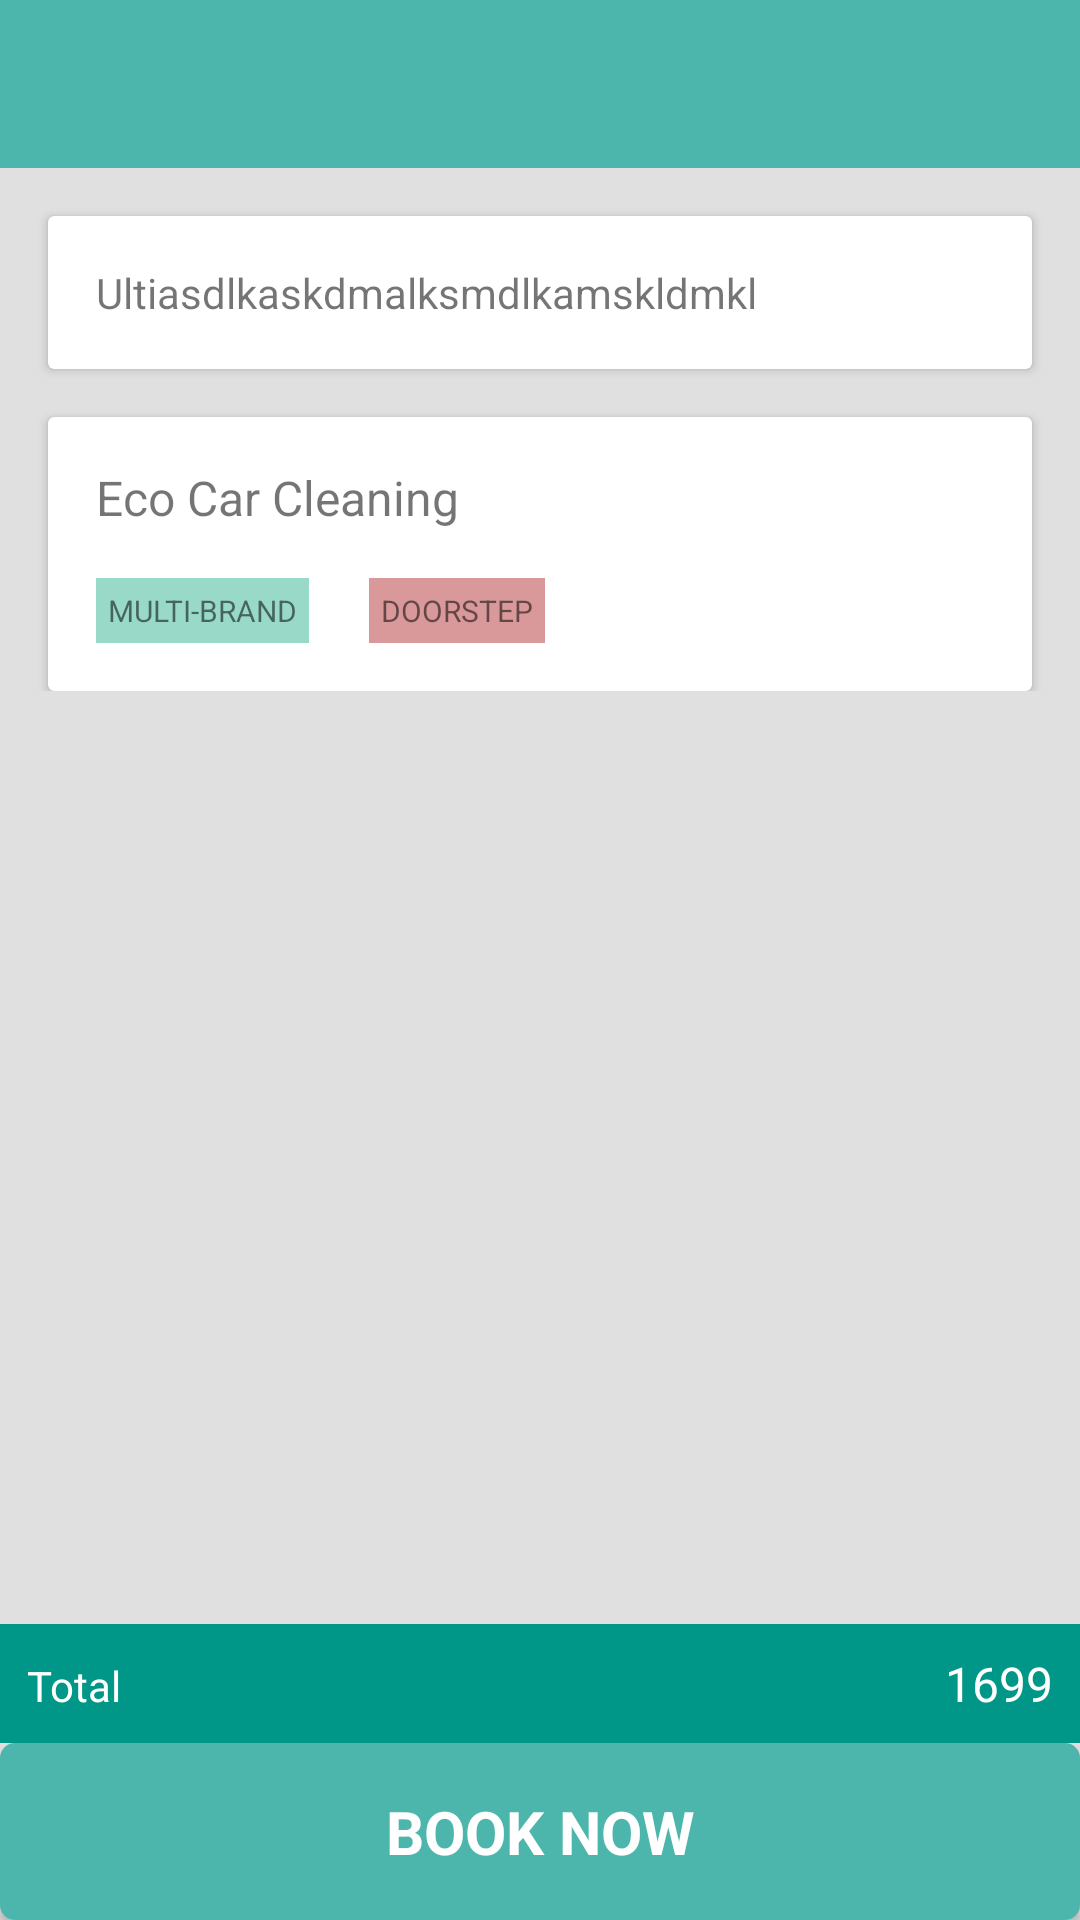

Write the Android layout XML for this screen, with the resource values it uses.
<!-- AndroidManifest.xml: application theme AppTheme -->
<!-- res/layout/activity_service_detail.xml -->
<?xml version="1.0" encoding="utf-8"?>
<android.support.design.widget.CoordinatorLayout
    android:id="@+id/clMain"
    xmlns:android="http://schemas.android.com/apk/res/android"
    xmlns:app="http://schemas.android.com/apk/res-auto"
    xmlns:tools="http://schemas.android.com/tools"
    android:layout_width="match_parent"
    android:layout_height="match_parent"
    android:animateLayoutChanges="true"
    android:background="@color/app_background_grey"
    tools:context="com.actiknow.callsikandar.activity.ServiceDetailActivity">
    <RelativeLayout
        android:layout_width="match_parent"
        android:layout_height="match_parent"
        android:animateLayoutChanges="true">
        <android.support.design.widget.AppBarLayout
            android:id="@+id/appBar"
            android:layout_width="match_parent"
            android:layout_height="wrap_content"
            android:animateLayoutChanges="true"
            android:theme="@style/AppTheme.AppBarOverlay"
            android:visibility="visible"
            app:layout_scrollFlags="scroll|exitUntilCollapsed">
            <android.support.v7.widget.Toolbar
                android:id="@+id/toolbar1"
                style="@style/Widget.MyApp.ActionBar"
                xmlns:android="http://schemas.android.com/apk/res/android"
                android:layout_width="match_parent"
                android:layout_height="wrap_content"
                android:animateLayoutChanges="true"
                android:background="@color/primary"
                android:theme="@style/Base.ThemeOverlay.AppCompat.Dark"
                app:layout_collapseMode="parallax">
                <RelativeLayout
                    android:id="@+id/toolbar_logo"
                    android:layout_width="wrap_content"
                    android:layout_height="wrap_content"
                    android:layout_gravity="left|center_vertical">
                    
                </RelativeLayout>
            </android.support.v7.widget.Toolbar>
            <android.support.design.widget.CoordinatorLayout
                xmlns:android="http://schemas.android.com/apk/res/android"
                xmlns:app="http://schemas.android.com/apk/res-auto"
                xmlns:tools="http://schemas.android.com/tools"
                android:layout_width="match_parent"
                android:layout_height="match_parent"
                android:animateLayoutChanges="true"
                tools:context="com.actiknow.liveaudit.activity.MainActivity">

            </android.support.design.widget.CoordinatorLayout>
        </android.support.design.widget.AppBarLayout>

        <RelativeLayout
            android:layout_width="match_parent"
            android:layout_height="wrap_content"
            android:layout_alignParentBottom="true"
            android:layout_below="@+id/appBar"
        >


            <ScrollView
                android:layout_width="match_parent"
                android:layout_height="match_parent" android:layout_above="@+id/linearLayout2">
                <RelativeLayout
                    android:id="@+id/rl1"
                    android:layout_width="match_parent"
                    android:layout_height="wrap_content"
                    android:layout_above="@+id/linearLayout2"
                    android:layout_alignParentTop="true"
                    android:orientation="vertical">

                    <android.support.v7.widget.CardView
                        android:id="@+id/card_view"
                        xmlns:android="http://schemas.android.com/apk/res/android"
                        xmlns:card_view="http://schemas.android.com/tools"
                        android:layout_width="match_parent"
                        android:layout_height="wrap_content"
                        android:layout_marginLeft="@dimen/activity_margin"
                        android:layout_marginRight="@dimen/activity_margin"
                        android:layout_marginTop="@dimen/activity_margin"
                        android:elevation="5dp"
                        card_view:cardCornerRadius="10dp">
                        <RelativeLayout
                            android:layout_width="match_parent"
                            android:layout_height="match_parent"
                            android:layout_margin="@dimen/activity_margin">

                            <TextView
                                android:id="@+id/tvServiceDescription"
                                android:layout_width="wrap_content"
                                android:layout_height="wrap_content"
                                android:background="@drawable/edit_text_background"
                                android:text="Ultiasdlkaskdmalksmdlkamskldmkl"
                                android:textSize="@dimen/text_size_small"/>

                        </RelativeLayout>
                    </android.support.v7.widget.CardView>

                    <android.support.v7.widget.CardView
                        android:id="@+id/card_view1"
                        xmlns:android="http://schemas.android.com/apk/res/android"
                        xmlns:card_view="http://schemas.android.com/tools"
                        android:layout_width="match_parent"
                        android:layout_height="wrap_content"
                        android:layout_below="@+id/card_view"
                        android:layout_marginLeft="@dimen/activity_margin"
                        android:layout_marginRight="@dimen/activity_margin"
                        android:layout_marginTop="@dimen/activity_margin"
                        android:elevation="5dp"
                        card_view:cardCornerRadius="10dp">


                        <RelativeLayout
                            android:layout_width="match_parent"
                            android:layout_height="match_parent">

                            <TextView
                                android:id="@+id/tvServiceProvider"
                                android:layout_width="match_parent"
                                android:layout_height="wrap_content"
                                android:layout_margin="@dimen/activity_margin"
                                android:background="@drawable/edit_text_background"
                                android:text="Eco Car Cleaning"
                                android:textColor="@color/primary"
                                android:textSize="@dimen/text_size_medium"/>

                            <LinearLayout
                                android:layout_width="match_parent"
                                android:layout_height="wrap_content"
                                android:layout_below="@+id/tvServiceProvider"
                                android:layout_marginBottom="@dimen/activity_margin"
                                android:layout_marginLeft="@dimen/activity_margin"
                                android:layout_marginRight="@dimen/activity_margin"
                                android:background="@drawable/edit_text_background"
                                android:orientation="horizontal">
                                <TextView
                                    android:layout_width="wrap_content"
                                    android:layout_height="wrap_content"
                                    android:background="#99d9c7"
                                    android:padding="4dp"
                                    android:text="MULTI-BRAND"
                                    android:textSize="10dp"/>
                                <TextView
                                    android:layout_width="wrap_content"
                                    android:layout_height="wrap_content"
                                    android:layout_marginLeft="20dp"
                                    android:background="#FFD9999A"
                                    android:padding="4dp"
                                    android:text="DOORSTEP"
                                    android:textSize="10dp"/>
                            </LinearLayout>
                        </RelativeLayout>


                    </android.support.v7.widget.CardView>


                </RelativeLayout>

            </ScrollView>


            <LinearLayout
                android:id="@+id/linearLayout2"
                android:layout_width="match_parent"
                android:layout_height="wrap_content"
                android:layout_alignParentBottom="true" android:orientation="vertical">

                <LinearLayout
                    android:id="@+id/l3"
                    android:layout_width="match_parent"
                    android:layout_height="wrap_content"
                    android:background="@color/colorPrimaryDark"
                    android:orientation="horizontal"
                    android:padding="9dp">

                    <TextView
                        android:layout_width="wrap_content"
                        android:layout_height="wrap_content"
                        android:layout_weight="1"
                        android:gravity="left"
                        android:text="Total"
                        android:textColor="@color/text_color_white"
                        android:textSize="@dimen/text_size_small"/>

                    <TextView
                        android:id="@+id/tvTotalPrice"
                        android:layout_width="wrap_content"
                        android:layout_height="wrap_content"
                        android:gravity="right"
                        android:text="1699"
                        android:textColor="@color/text_color_white"
                        android:textSize="@dimen/text_size_medium"/>

                </LinearLayout>

                <TextView
                    android:id="@+id/tvBookNow"
                    android:layout_width="match_parent"
                    android:layout_height="wrap_content"
                    android:background="@drawable/bg_button"
                    android:elevation="@dimen/button_elevation"
                    android:gravity="center"
                    android:padding="@dimen/activity_margin"
                    android:text="BOOK NOW"
                    android:textColor="@color/text_color_white"
                    android:textSize="@dimen/text_size_extra_large"
                    android:textStyle="bold"/>
            </LinearLayout>
        </RelativeLayout>

    </RelativeLayout>
</android.support.design.widget.CoordinatorLayout>
<!-- resources referenced by this layout -->
<resources>
  <color name="app_background_grey">#e0e0e0</color>
  <color name="colorPrimaryDark">#009688</color>
  <color name="text_color_white">#ffffff</color>
  <dimen name="activity_margin">16dp</dimen>
  <dimen name="button_elevation">2dp</dimen>
  <dimen name="text_size_extra_large">20sp</dimen>
  <dimen name="text_size_medium">16sp</dimen>
  <dimen name="text_size_small">14sp</dimen>
  <!-- drawable bg_button (drawable) -->
  <?xml version="1.0" encoding="utf-8"?>
  <ripple xmlns:android="http://schemas.android.com/apk/res/android"
          xmlns:tools="http://schemas.android.com/tools"
          android:color="@color/primary_dark"
          tools:targetApi="lollipop">
      <selector xmlns:android="http://schemas.android.com/apk/res/android">
          <item android:state_pressed="true">
              <shape>
                  <solid
                      android:color="@color/colorPrimaryDark"/>
                  <stroke
                      android:width="0dp"
                      android:color="#222222"/>
                  <corners
                      android:radius="5dp"/>
                  <padding
                      android:bottom="10dp"
                      android:left="10dp"
                      android:right="10dp"
                      android:top="10dp"/>
              </shape>
          </item>
      </selector>
      <item>
          <shape>
              <gradient
                  android:angle="360"
                  android:endColor="@color/colorPrimary"
                  android:startColor="@color/colorPrimary"/>
              <stroke
                  android:width="0dp"
                  android:color="#4aa5d4"/>
              <corners
                  android:radius="5dp"/>
              <padding
                  android:bottom="10dp"
                  android:left="10dp"
                  android:right="10dp"
                  android:top="10dp"/>
          </shape>
      </item>
  
  </ripple>
  <!-- drawable edit_text_background (drawable) -->
  <?xml version="1.0" encoding="utf-8"?>
  <shape  xmlns:android="http://schemas.android.com/apk/res/android"
      android:shape="rectangle" android:padding="10dp">
      <solid android:color="#FFF" />
      <corners
          android:bottomRightRadius="2dp"
          android:bottomLeftRadius="2dp"
          android:topLeftRadius="2dp"
          android:topRightRadius="2dp" />
  </shape>
  <!-- drawable ic_navigation_menu: png bitmap (drawable-hdpi, 225 bytes) -->
  <style name="AppTheme.AppBarOverlay" parent="ThemeOverlay.AppCompat.ActionBar" />
  <style name="Widget.MyApp.ActionBar" parent="Widget.AppCompat.ActionBar">
          <item name="android:background">@color/colorPrimary</item>
          <item name="theme">@style/ThemeOverlay.MyApp.ActionBar</item>
          <item name="popupTheme">@style/ThemeOverlay.AppCompat.Light</item>
      </style>
  <style name="AppTheme" parent="Theme.AppCompat.Light.NoActionBar">
          
          <item name="android:actionMenuTextColor">@color/text_color_grey_dark</item>
          <item name="colorPrimary">@color/colorPrimary</item>
          <item name="colorPrimaryDark">@color/colorPrimaryDark</item>
          <item name="colorAccent">@color/colorAccent</item>
      </style>
  <color name="colorPrimary">#4db6ac</color>
  <style name="ThemeOverlay.MyApp.ActionBar" parent="ThemeOverlay.AppCompat.ActionBar">
          <item name="android:textColorHint">@color/text_color_grey_light</item>
          <item name="android:textColorPrimary">@color/text_color_white</item>
          <item name="actionMenuTextColor">@color/text_color_white</item>
      </style>
  <color name="text_color_grey_dark">#858585</color>
  <color name="colorAccent">#009688</color>
  <color name="text_color_grey_light">#bebebe</color>
</resources>
